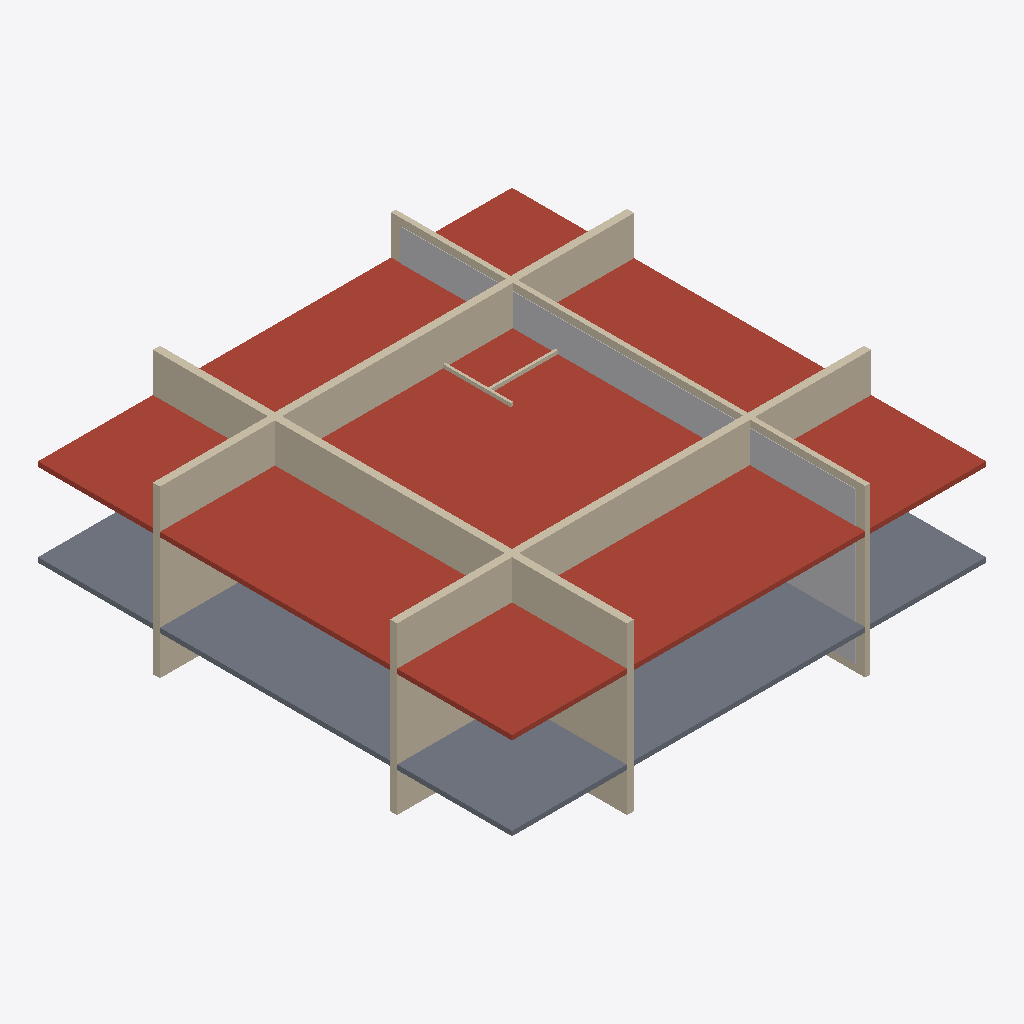
Isometric view of an IFC building model (IFC-SPF (STEP), schema IFC4, length unit metre), seen from the south-west, elements coloured by IFC class: 6 walls (beige), 2 slabs (grey), 1 roof (red-brown), 1 other element (light grey).
Extent 20.0 m × 20.0 m × 7.0 m (x, y, z). Elements (90): 65 IfcBuildingElementProxy, 14 IfcFurniture, 6 IfcWall, 5 IfcSlab.

HEADER;
FILE_DESCRIPTION(('ViewDefinition[DesignTransferView]'),'2;1');
FILE_NAME('/dev/null','2026-04-15T09:48:20+08:00',(''),(''),'IfcOpenShell 0.8.5','IfcOpenShell 0.8.5','Nobody');
FILE_SCHEMA(('IFC4'));
ENDSEC;
DATA;
#1=IFCPROJECT('0lcTUVj5H36uCNpheKp310',$,'LiftStudio',$,$,$,$,(#10),#5);
#12=IFCSITE('2TYPLHQQf5fRa8MMff9yU7',$,'Site',$,$,$,$,$,$,$,$,$,$,$);
#13=IFCBUILDING('2k$VB5J_15VOPesCqKpLsI',$,'Building',$,$,$,$,$,$,$,$,$);
#14=IFCBUILDINGSTOREY('2wtad$9pDB1f0Z3KdptbfD',$,'Ground Floor',$,$,$,$,$,$,$);
#59=IFCSLAB('33LvdjSATAdv$1dHoopaSn',$,'Ceiling',$,$,#78,#73,$,.ROOF.);
#18=IFCSLAB('1rcekS8QbBNvEjwgPXLcXp',$,'FloorMain',$,$,#38,#32,$,.FLOOR.);
#99=IFCWALL('2o1d1Bdvb6VfjIUPlZeeyv',$,'WallSouth',$,$,#118,#113,$,$);
#79=IFCWALL('0kG_rucs5FZO3z9mM3JQIe',$,'WallNorth',$,$,#98,#93,$,$);
#139=IFCWALL('0tQVcy4wv4zgCA9qSLSxm5',$,'WallWest',$,$,#158,#153,$,$);
#159=IFCBUILDINGELEMENTPROXY('3z_Axhzwf4Px_yTyTmCapQ',$,'MirrorPanel',$,$,#178,#173,$,$);
#119=IFCWALL('0KSDf722fB$vbM2FOB6rmO',$,'WallEastMirror',$,$,#138,#133,$,$);
#39=IFCSLAB('3nUTXA__DBrhuygomuDN8Z',$,'FloorYoga',$,$,#58,#53,$,.FLOOR.);
#1359=IFCWALL('0CV2Qj81D20hapBsZe5ba5',$,'ShowerWall1',$,$,#1378,#1373,$,$);
#1379=IFCWALL('2sP8OjflL6HODiat6CmkJP',$,'ShowerWall2',$,$,#1398,#1393,$,$);
ENDSEC;
